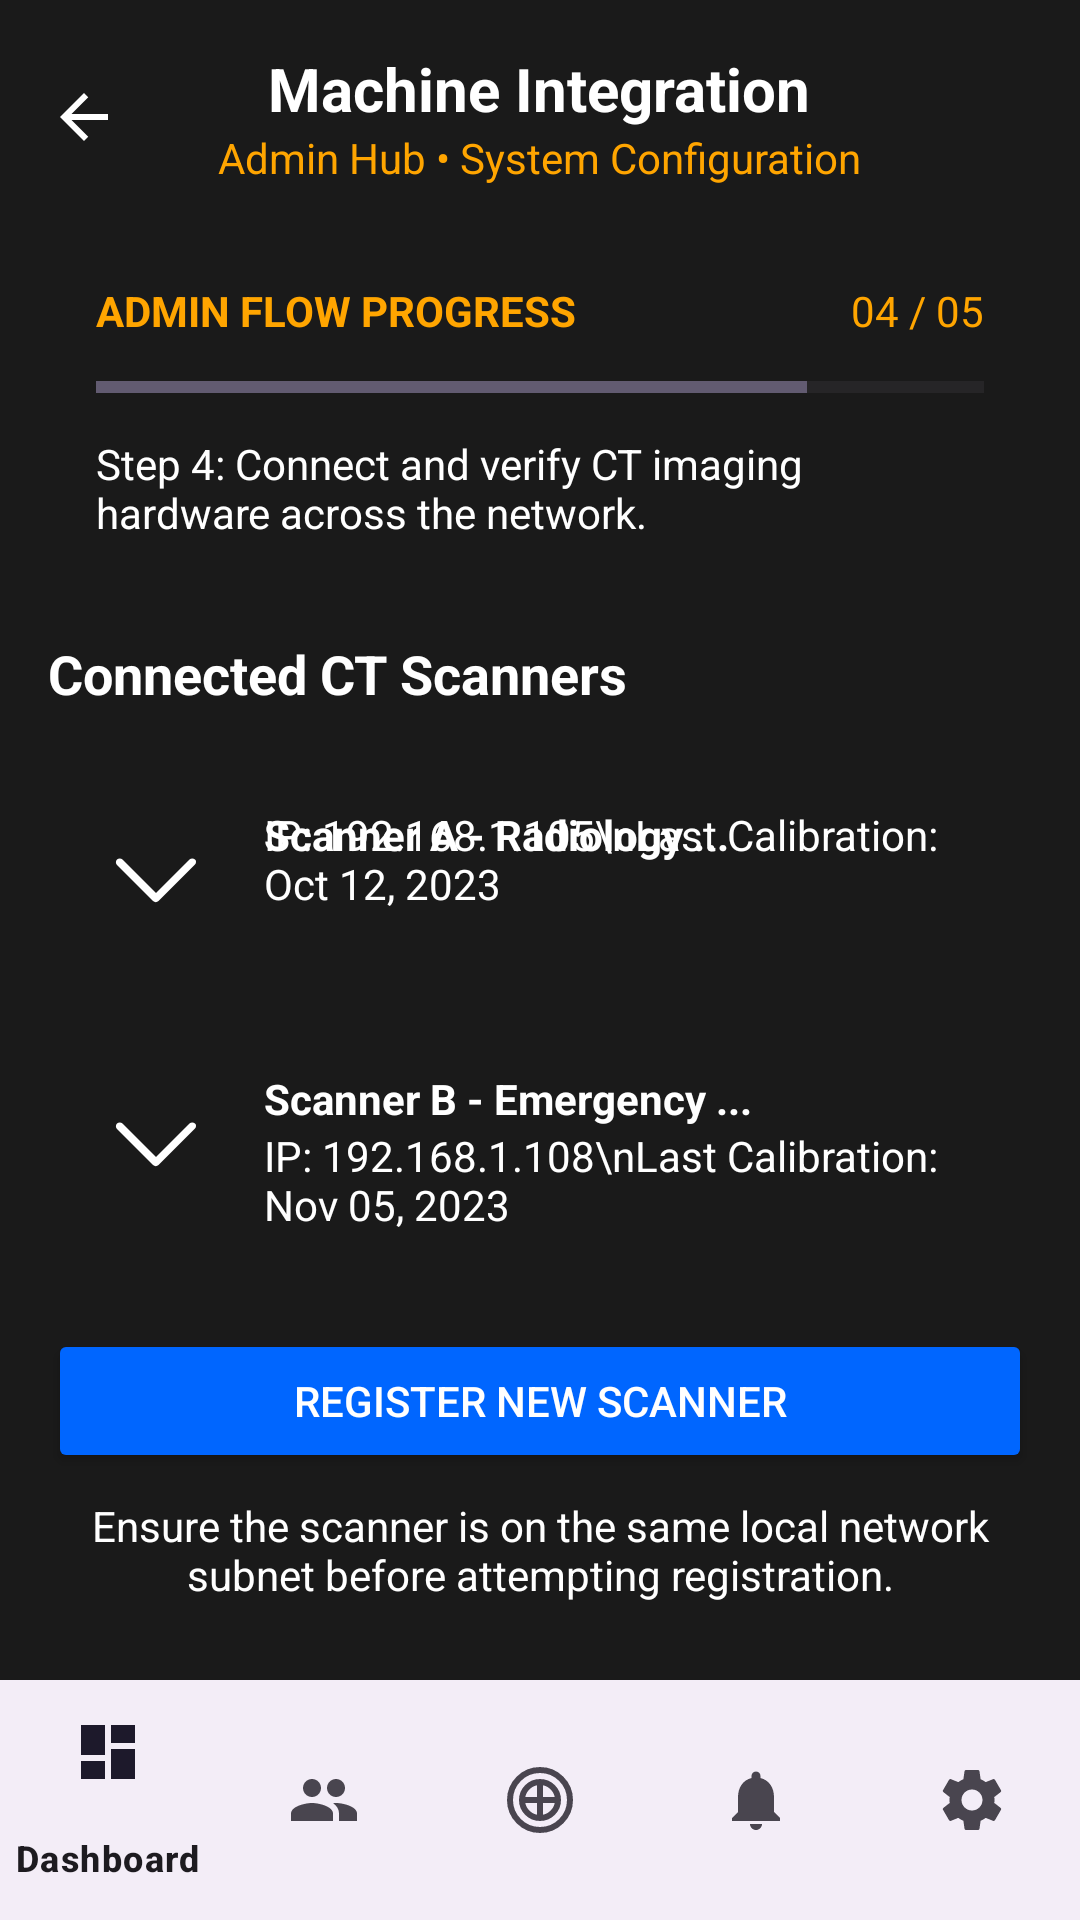

The Android layout XML behind this screen, and the referenced resources:
<!-- AndroidManifest.xml: application theme Theme.FinalApp -->
<!-- res/layout/machine_integration.xml -->
<?xml version="1.0" encoding="utf-8"?>
<RelativeLayout xmlns:android="http://schemas.android.com/apk/res/android"
    xmlns:app="http://schemas.android.com/apk/res-auto"
    xmlns:tools="http://schemas.android.com/tools"
    android:layout_width="match_parent"
    android:layout_height="match_parent"
    android:background="#1A1A1A"
    tools:context=".MachineIntegrationActivity">

    <com.google.android.material.bottomnavigation.BottomNavigationView
        android:id="@+id/bottom_navigation"
        android:layout_width="match_parent"
        android:layout_height="wrap_content"
        android:layout_alignParentBottom="true"
        app:menu="@menu/bottom_navigation_menu" />

    <ScrollView
        android:layout_width="match_parent"
        android:layout_height="match_parent"
        android:layout_above="@id/bottom_navigation">

        <LinearLayout
            android:layout_width="match_parent"
            android:layout_height="wrap_content"
            android:orientation="vertical"
            android:padding="16dp">

            <RelativeLayout
                android:layout_width="match_parent"
                android:layout_height="wrap_content">

                <ImageView
                    android:id="@+id/back_arrow"
                    android:layout_width="24dp"
                    android:layout_height="24dp"
                    android:layout_alignParentStart="true"
                    android:layout_centerVertical="true"
                    android:src="@drawable/ic_arrow_back"
                    app:tint="@android:color/white" />

                <TextView
                    android:id="@+id/title"
                    android:layout_width="wrap_content"
                    android:layout_height="wrap_content"
                    android:layout_centerHorizontal="true"
                    android:text="Machine Integration"
                    android:textColor="@android:color/white"
                    android:textSize="20sp"
                    android:textStyle="bold" />

                <TextView
                    android:layout_width="wrap_content"
                    android:layout_height="wrap_content"
                    android:layout_below="@id/title"
                    android:layout_centerHorizontal="true"
                    android:text="Admin Hub • System Configuration"
                    android:textColor="#FFA500" />

            </RelativeLayout>

            <RelativeLayout
                android:layout_width="match_parent"
                android:layout_height="wrap_content"
                android:layout_marginTop="16dp"
                android:background="@drawable/rounded_corner_background"
                android:padding="16dp">

                <TextView
                    android:id="@+id/admin_flow_title"
                    android:layout_width="wrap_content"
                    android:layout_height="wrap_content"
                    android:text="ADMIN FLOW PROGRESS"
                    android:textColor="#FFA500"
                    android:textStyle="bold" />

                <TextView
                    android:layout_width="wrap_content"
                    android:layout_height="wrap_content"
                    android:layout_alignParentEnd="true"
                    android:text="04 / 05"
                    android:textColor="#FFA500" />

                <ProgressBar
                    android:id="@+id/progress_bar"
                    style="?android:attr/progressBarStyleHorizontal"
                    android:layout_width="match_parent"
                    android:layout_height="wrap_content"
                    android:layout_below="@+id/admin_flow_title"
                    android:layout_marginTop="8dp"
                    android:progress="80" />

                <TextView
                    android:layout_width="wrap_content"
                    android:layout_height="wrap_content"
                    android:layout_below="@id/progress_bar"
                    android:layout_marginTop="8dp"
                    android:text="Step 4: Connect and verify CT imaging hardware across the network."
                    android:textColor="@android:color/white" />

            </RelativeLayout>

            <TextView
                android:layout_width="wrap_content"
                android:layout_height="wrap_content"
                android:layout_marginTop="16dp"
                android:text="Connected CT Scanners"
                android:textColor="@android:color/white"
                android:textSize="18sp"
                android:textStyle="bold" />

            <RelativeLayout
                android:layout_width="match_parent"
                android:layout_height="wrap_content"
                android:layout_marginTop="16dp"
                android:background="@drawable/rounded_corner_background"
                android:padding="16dp">

                <ImageView
                    android:layout_width="40dp"
                    android:layout_height="40dp"
                    android:src="@drawable/ic_scanner" />

                <TextView
                    android:layout_width="wrap_content"
                    android:layout_height="wrap_content"
                    android:layout_marginStart="56dp"
                    android:text="Scanner A - Radiology ..."
                    android:textColor="@android:color/white"
                    android:textStyle="bold" />

                <TextView
                    android:layout_width="wrap_content"
                    android:layout_height="wrap_content"
                    android:layout_below="@+id/scanner_a_title"
                    android:layout_marginStart="56dp"
                    android:text="IP: 192.168.1.105\nLast Calibration: Oct 12, 2023"
                    android:textColor="@android:color/white"/>

            </RelativeLayout>

            <RelativeLayout
                android:layout_width="match_parent"
                android:layout_height="wrap_content"
                android:layout_marginTop="16dp"
                android:background="@drawable/rounded_corner_background"
                android:padding="16dp">

                <ImageView
                    android:layout_width="40dp"
                    android:layout_height="40dp"
                    android:src="@drawable/ic_scanner" />

                <TextView
                    android:id="@+id/scanner_b_title"
                    android:layout_width="wrap_content"
                    android:layout_height="wrap_content"
                    android:layout_marginStart="56dp"
                    android:text="Scanner B - Emergency ..."
                    android:textColor="@android:color/white"
                    android:textStyle="bold" />

                <TextView
                    android:layout_width="wrap_content"
                    android:layout_height="wrap_content"
                    android:layout_below="@+id/scanner_b_title"
                    android:layout_marginStart="56dp"
                    android:text="IP: 192.168.1.108\nLast Calibration: Nov 05, 2023"
                    android:textColor="@android:color/white"/>

            </RelativeLayout>

            <Button
                android:layout_width="match_parent"
                android:layout_height="wrap_content"
                android:layout_marginTop="16dp"
                android:backgroundTint="#0066ff"
                android:text="Register New Scanner"
                android:textColor="@android:color/white" />

            <TextView
                android:layout_width="wrap_content"
                android:layout_height="wrap_content"
                android:layout_marginTop="8dp"
                android:gravity="center_horizontal"
                android:text="Ensure the scanner is on the same local network subnet before attempting registration."
                android:textColor="@android:color/white" />

        </LinearLayout>

    </ScrollView>

</RelativeLayout>
<!-- resources referenced by this layout -->
<resources>
  <!-- drawable ic_arrow_back (drawable) -->
  <vector xmlns:android="http://schemas.android.com/apk/res/android"
      android:width="24dp"
      android:height="24dp"
      android:viewportWidth="24"
      android:viewportHeight="24">
    <path
        android:fillColor="@android:color/white"
        android:pathData="M20,11H7.83l5.59,-5.59L12,4l-8,8 8,8 1.41,-1.41L7.83,13H20v-2z" />
  </vector>
  <!-- drawable ic_scanner (drawable) -->
  <vector xmlns:android="http://schemas.android.com/apk/res/android"
      android:width="24dp"
      android:height="24dp"
      android:viewportWidth="24.0"
      android:viewportHeight="24.0">
      <path
          android:fillColor="#FFFFFFFF"
          android:pathData="M19.8,10.7L19.8,10.7c-0.3,-0.3 -0.8,-0.3 -1.1,0L12,17.4l-6.7,-6.7c-0.3,-0.3 -0.8,-0.3 -1.1,0l0,0c-0.3,0.3 -0.3,0.8 0,1.1l7.2,7.2c0.3,0.3 0.8,0.3 1.1,0l7.2,-7.2C20.1,11.5 20.1,10.9 19.8,10.7z"/>
  </vector>
  <style name="Theme.FinalApp" parent="Base.Theme.FinalApp" />
  <style name="Base.Theme.FinalApp" parent="Theme.Material3.DayNight.NoActionBar">
          
          <item name="materialButtonStyle">@style/Widget.App.Button</item>
      </style>
  <style name="Widget.App.Button" parent="Widget.Material3.Button">
          <item name="cornerRadius">24dp</item>
      </style>
</resources>
